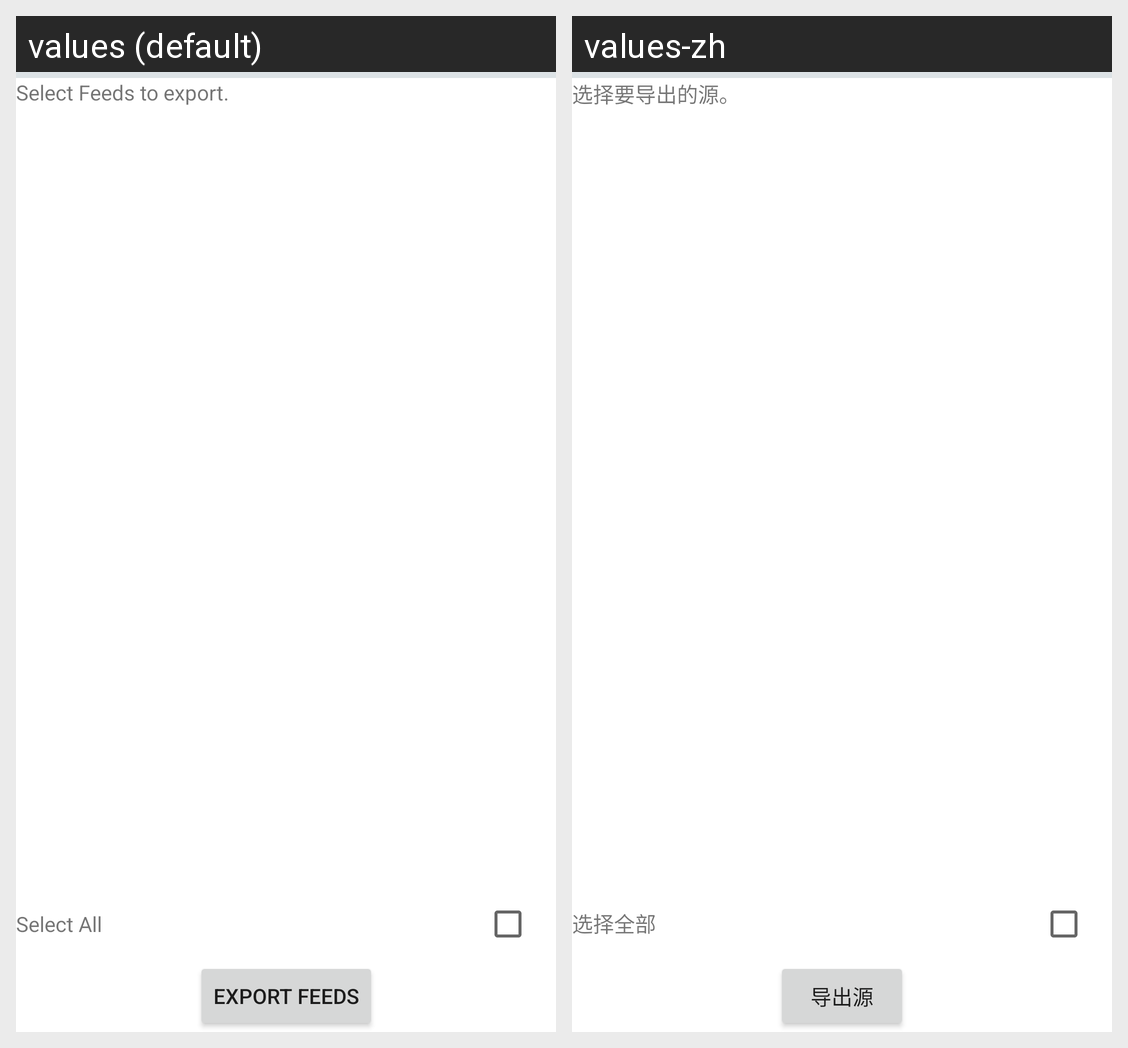

For this localized Android screen grid, give each drawn string resource with its value in every locale shown.
Android screen res/layout/activity_feed_export.xml rendered under 2 locales, left to right: values (default), values-zh. Device: Nexus 5 (rendered at 1080×1920; each locale shown at half size, 540×960, under a caption strip naming it); theme AppTheme.NoActionBar.
Strings drawn on this screen, with the default value and each locale's value (text and hints the layout hard-codes, and strings that could not be matched under every locale, appear in the picture but are not listed):

select_feeds_to_export
  values: Select Feeds to export.
  values-zh: 选择要导出的源。

select_all
  values: Select All
  values-zh: 选择全部

export_feeds
  values: Export Feeds
  values-zh: 导出源
